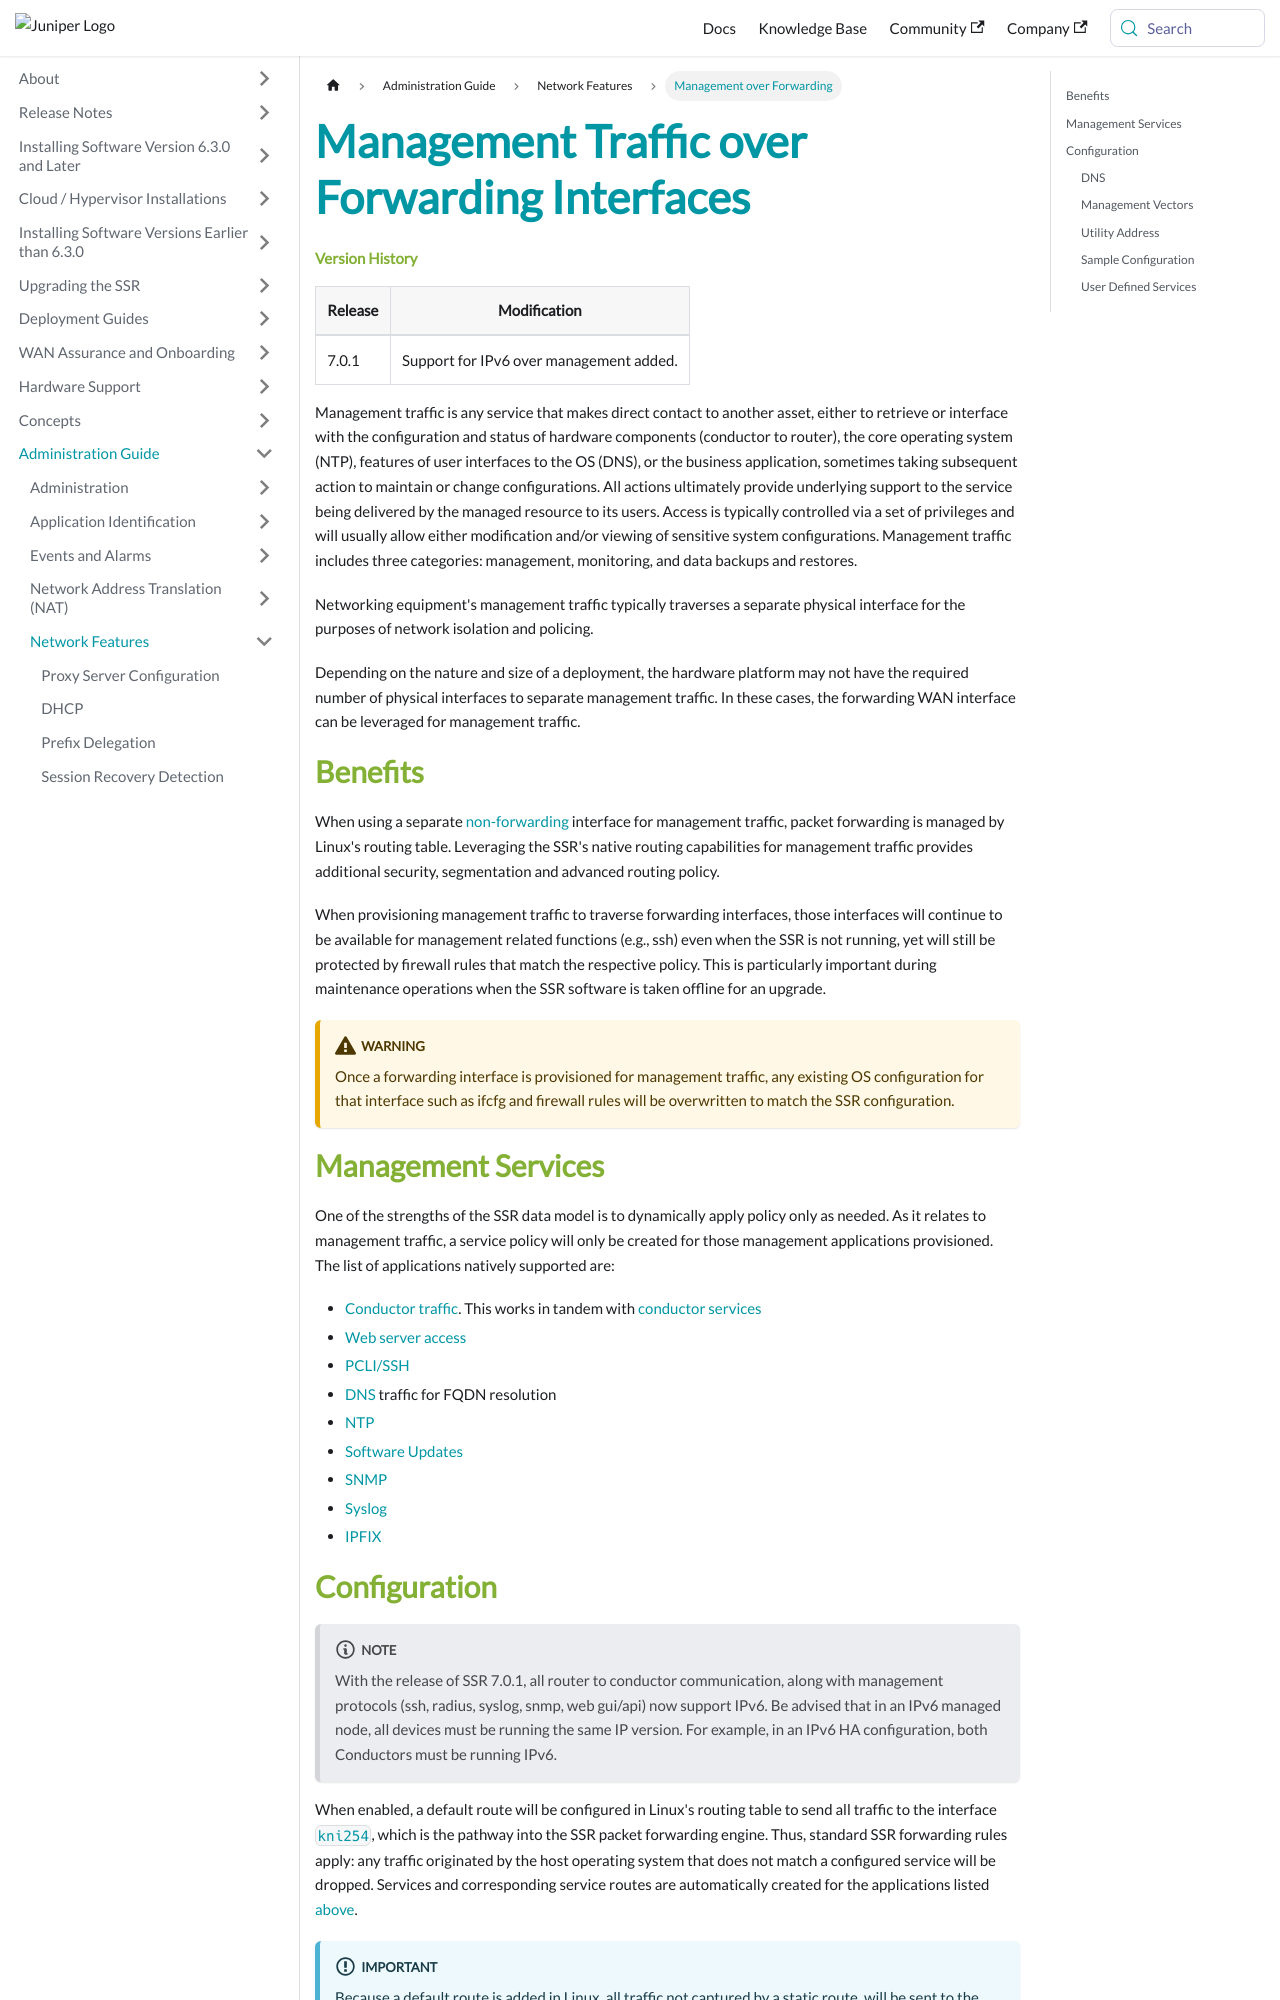

repository: 128technology/docs · page: docs/config_management_over_forwarding/index.html · generator: docusaurus

---
title: Management Traffic over Forwarding Interfaces
sidebar_label: Management over Forwarding
---

#### Version History

| Release | Modification                |
| ------- | --------------------------- |
| 7.0.1   | Support for IPv6 over management added. |

Management traffic is any service that makes direct contact to another asset, either to retrieve or interface with the configuration and status of hardware components (conductor to router), the core operating system (NTP), features of user interfaces to the OS (DNS), or the business application, sometimes taking subsequent action to maintain or change configurations. All actions ultimately provide underlying support to the service being delivered by the managed resource to its users. Access is typically controlled via a set of privileges and will usually allow either modification and/or viewing of sensitive system configurations. Management traffic includes three categories: management, monitoring, and data backups and restores.

Networking equipment's management traffic typically traverses a separate physical interface for the purposes of network isolation and policing.

Depending on the nature and size of a deployment, the hardware platform may not have the required number of physical interfaces to separate management traffic. In these cases, the forwarding WAN interface can be leveraged for management traffic.

## Benefits

When using a separate [non-forwarding](concepts_interface_types.md) interface for management traffic, packet forwarding is managed by Linux's routing table. Leveraging the SSR's native routing capabilities for management traffic provides additional security, segmentation and advanced routing policy.

When provisioning management traffic to traverse forwarding interfaces, those interfaces will continue to be available for management related functions (e.g., ssh) even when the SSR is not running, yet will still be protected by firewall rules that match the respective policy. This is particularly important during maintenance operations when the SSR software is taken offline for an upgrade.

:::warning
Once a forwarding interface is provisioned for management traffic, any existing OS configuration for that interface such as ifcfg and firewall rules will be overwritten to match the SSR configuration.
:::

## Management Services

One of the strengths of the SSR data model is to dynamically apply policy only as needed. As it relates to management traffic, a service policy will only be created for those management applications provisioned. The list of applications natively supported are:

* [Conductor traffic](concepts_machine_communication.md#router-to-conductor-connectivity). This works in tandem with [conductor services](bcp_conductor_deployment.md)
* [Web server access](config_reference_guide.md#webserver)
* [PCLI/SSH](config_reference_guide.md#address)
* [DNS](#dns) traffic for FQDN resolution
* [NTP](config_reference_guide.md#ntp)
* [Software Updates](config_reference_guide.md#repository)
* [SNMP](config_reference_guide.md#snmp-server)
* [Syslog](config_reference_guide.md#syslog)
* [IPFIX](config_reference_guide.md#syslog)
